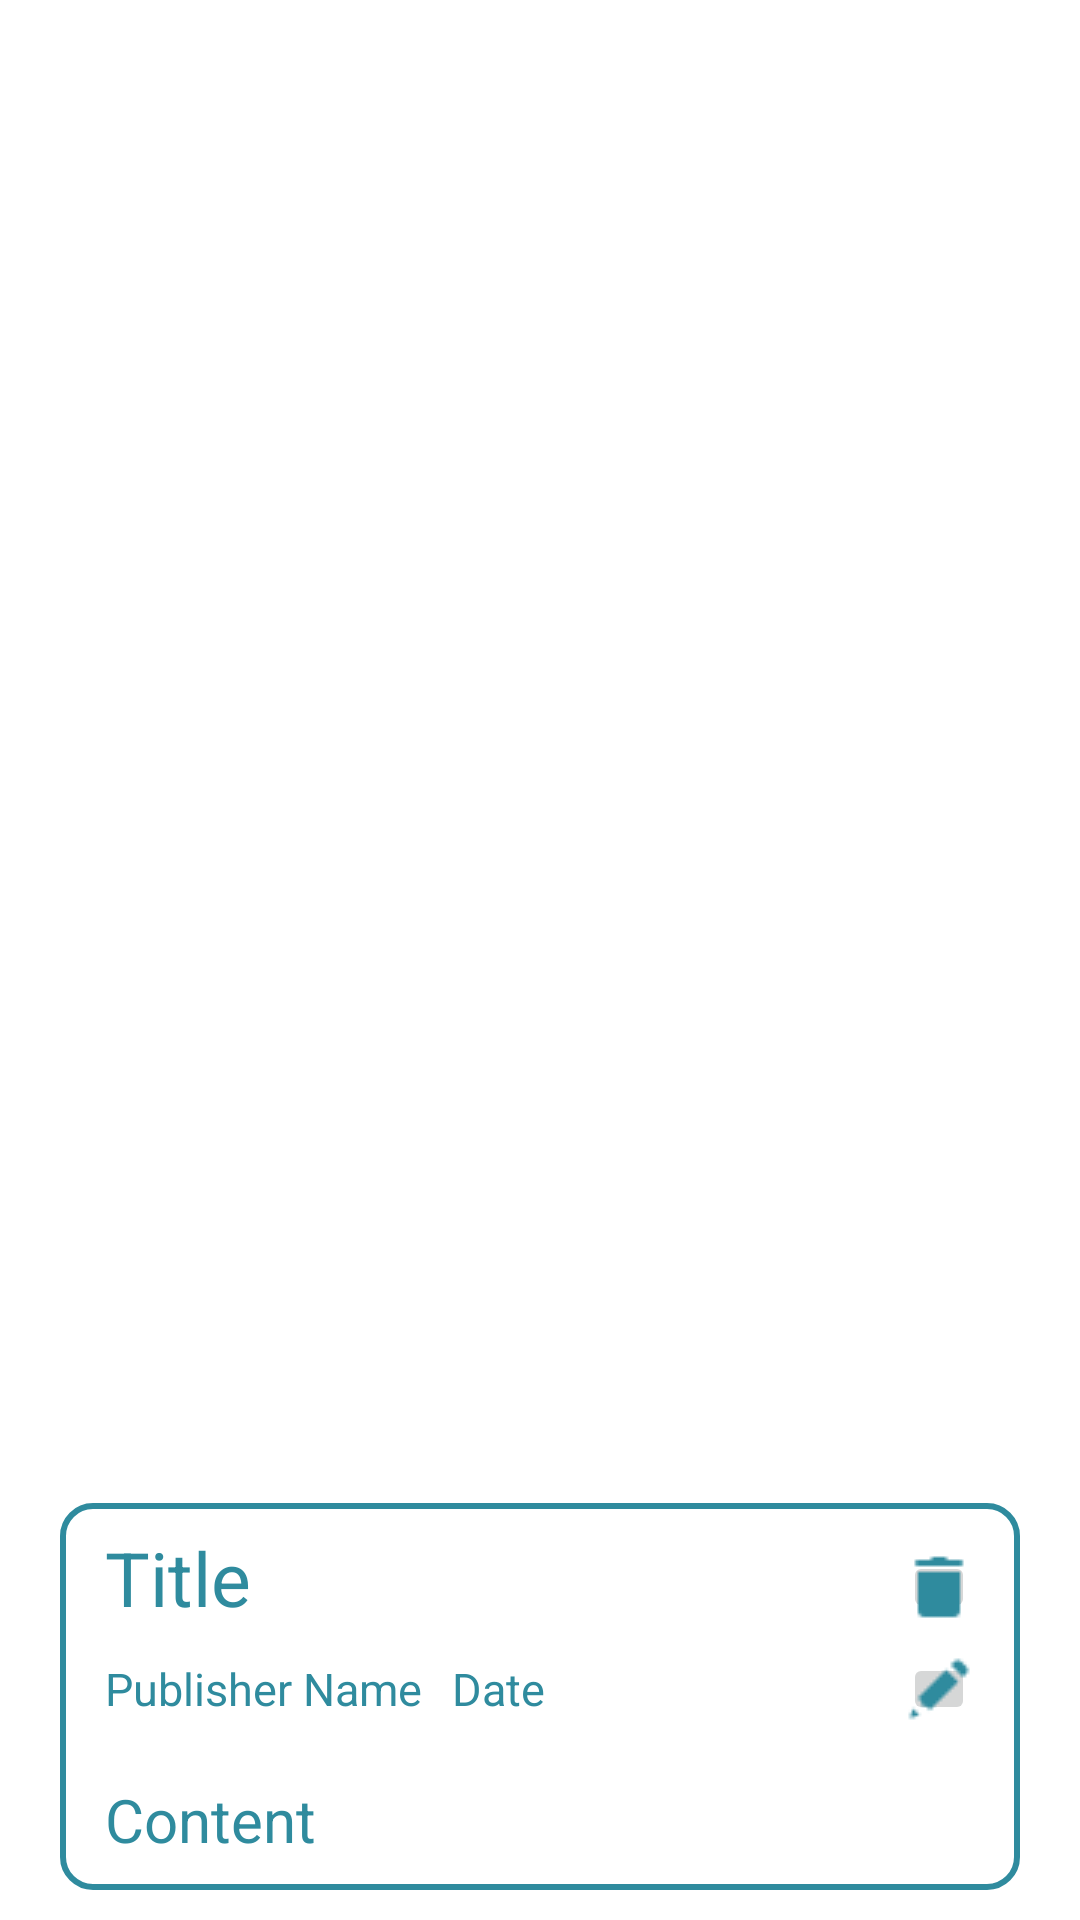

Write the Android layout XML for this screen, with the resource values it uses.
<!-- AndroidManifest.xml: application theme Theme.KeepeR -->
<!-- res/layout/message_list_row.xml -->
<?xml version="1.0" encoding="utf-8"?>
<androidx.constraintlayout.widget.ConstraintLayout xmlns:android="http://schemas.android.com/apk/res/android"
    xmlns:app="http://schemas.android.com/apk/res-auto"
    xmlns:tools="http://schemas.android.com/tools"
    android:layout_width="match_parent"
    android:layout_height="wrap_content"
    android:background="#0FFFFFFF">

    <androidx.constraintlayout.widget.ConstraintLayout
        android:id="@+id/messagelistrow_layout"
        android:layout_width="match_parent"
        android:layout_height="wrap_content"
        android:layout_marginStart="20dp"
        android:layout_marginEnd="20dp"
        android:layout_marginBottom="10dp"
        android:background="@drawable/messages_border"
        app:circularflow_radiusInDP="5dp"
        app:layout_constraintBottom_toBottomOf="parent"
        app:layout_constraintEnd_toEndOf="parent"
        app:layout_constraintHorizontal_bias="0.0"
        app:layout_constraintStart_toStartOf="parent"
        app:layout_constraintTop_toTopOf="parent"
        app:layout_constraintVertical_bias="1.0">

        <TextView
            android:id="@+id/messagelistrow_title"
            android:layout_width="wrap_content"
            android:layout_height="wrap_content"
            android:layout_marginStart="15dp"
            android:layout_marginTop="8dp"
            android:text="Title"
            android:textColor="#2F8B9E"
            android:textSize="25sp"
            app:layout_constraintStart_toStartOf="parent"
            app:layout_constraintTop_toTopOf="parent" />

        <TextView
            android:id="@+id/messagelistrow_content"
            android:layout_width="wrap_content"
            android:layout_height="wrap_content"
            android:layout_marginTop="20dp"
            android:layout_marginBottom="10dp"
            android:text="Content"
            android:textColor="#2F8B9E"
            android:textSize="20sp"
            app:layout_constraintBottom_toBottomOf="parent"
            app:layout_constraintStart_toStartOf="@+id/messagelistrow_title"
            app:layout_constraintTop_toBottomOf="@+id/messagelistrow_publisher" />

        <TextView
            android:id="@+id/messagelistrow_publisher"
            android:layout_width="wrap_content"
            android:layout_height="wrap_content"
            android:layout_marginTop="10dp"
            android:text="Publisher Name"
            android:textColor="#2F8B9E"
            android:textSize="15sp"
            app:layout_constraintStart_toStartOf="@+id/messagelistrow_title"
            app:layout_constraintTop_toBottomOf="@+id/messagelistrow_title" />

        <TextView
            android:id="@+id/messagelistrow_date"
            android:layout_width="wrap_content"
            android:layout_height="wrap_content"
            android:layout_marginStart="10dp"
            android:text="Date"
            android:textColor="#2F8B9E"
            android:textSize="15sp"
            app:layout_constraintBottom_toBottomOf="@+id/messagelistrow_publisher"
            app:layout_constraintStart_toEndOf="@+id/messagelistrow_publisher" />

        <ImageButton
            android:id="@+id/messagelistrow_delete_btn"
            android:layout_width="24dp"
            android:layout_height="24dp"
            android:layout_marginTop="16dp"
            android:layout_marginEnd="15dp"
            app:layout_constraintEnd_toEndOf="parent"
            app:layout_constraintTop_toTopOf="parent"
            app:srcCompat="@drawable/trash_icon" />

        <ImageButton
            android:id="@+id/messagelistrow_edit_btn"
            android:layout_width="24dp"
            android:layout_height="24dp"
            android:layout_marginTop="10dp"
            app:layout_constraintEnd_toEndOf="@+id/messagelistrow_delete_btn"
            app:layout_constraintTop_toBottomOf="@+id/messagelistrow_delete_btn"
            app:srcCompat="@drawable/edit_icon" />

    </androidx.constraintlayout.widget.ConstraintLayout>
</androidx.constraintlayout.widget.ConstraintLayout>
<!-- resources referenced by this layout -->
<resources>
  <!-- drawable edit_icon: png bitmap (drawable, 291 bytes) -->
  <!-- drawable messages_border (drawable) -->
  <?xml version="1.0" encoding="utf-8"?>
  <shape xmlns:android="http://schemas.android.com/apk/res/android">
  <stroke
      android:width="2dp"
      android:color="@color/appColor"
      />
  <corners android:radius="10dp"/>
  </shape>
  <!-- drawable trash_icon: png bitmap (drawable, 184 bytes) -->
  <style name="Theme.KeepeR" parent="Theme.MaterialComponents.Light.NoActionBar">
          
          <item name="colorPrimary">@color/appColor</item>
          <item name="colorPrimaryVariant">@color/appColor</item>
          <item name="colorOnPrimary">@color/white</item>
          
          <item name="colorSecondary">@color/teal_200</item>
          <item name="colorSecondaryVariant">@color/teal_700</item>
          <item name="colorOnSecondary">@color/black</item>
          
          <item name="android:statusBarColor">?attr/colorPrimaryVariant</item>
          
      </style>
  <color name="appColor">#2F8B9E</color>
  <color name="white">#FFFFFFFF</color>
  <color name="teal_200">#FF03DAC5</color>
  <color name="teal_700">#FF018786</color>
  <color name="black">#FF000000</color>
</resources>
